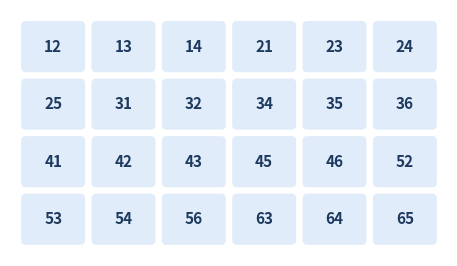

The matplotlib source for this figure: (Note: this script raises an exception after producing the figure.)
"""Generate flat chip layouts for 24-condition and 6-condition panels."""
from pathlib import Path

import matplotlib.patches as patches
import matplotlib.pyplot as plt


def _draw_chips(labels, cols, output_name, *, cw=0.78, ch=0.62, gap=0.10):
    fill = "#e0ecf9"
    text_color = "#1e3a5f"
    x0, y0 = 0.0, 0.0
    rows = (len(labels) + cols - 1) // cols

    total_w = cols * cw + (cols - 1) * gap
    total_h = rows * ch + (rows - 1) * gap

    fig, ax = plt.subplots(
        figsize=(total_w * 1.15, total_h * 1.15),
        facecolor="white",
    )
    ax.set_xlim(-0.15, total_w + 0.15)
    ax.set_ylim(-0.15, total_h + 0.15)
    ax.set_aspect("equal")
    ax.axis("off")

    for i, label in enumerate(labels):
        row, col = divmod(i, cols)
        cx = x0 + col * (cw + gap)
        cy = y0 + (rows - 1 - row) * (ch + gap)
        rect = patches.FancyBboxPatch(
            (cx, cy),
            cw,
            ch,
            boxstyle="round,pad=0.01,rounding_size=0.06",
            facecolor=fill,
            edgecolor=fill,
            linewidth=0,
        )
        ax.add_patch(rect)
        ax.text(
            cx + cw / 2,
            cy + ch / 2,
            str(label),
            fontsize=11,
            ha="center",
            va="center",
            color=text_color,
            fontweight="bold",
        )

    output = Path(__file__).with_name(output_name)
    fig.savefig(output, dpi=600, bbox_inches="tight", facecolor="white", edgecolor="none")
    plt.close(fig)
    print(f"Saved {output}")


def main():
    # 24 prime-target change conditions for temporal analysis.
    cond24 = [f"{p}{t}" for p in range(1, 7) for t in range(1, 7) if p != t and abs(p - t) <= 3]
    _draw_chips(cond24, cols=6, output_name="conditions-24.png")

    # Six target numerosities for whole-epoch static analysis.
    cond6 = [str(x) for x in range(1, 7)]
    _draw_chips(cond6, cols=6, output_name="conditions-6.png")


if __name__ == "__main__":
    main()
